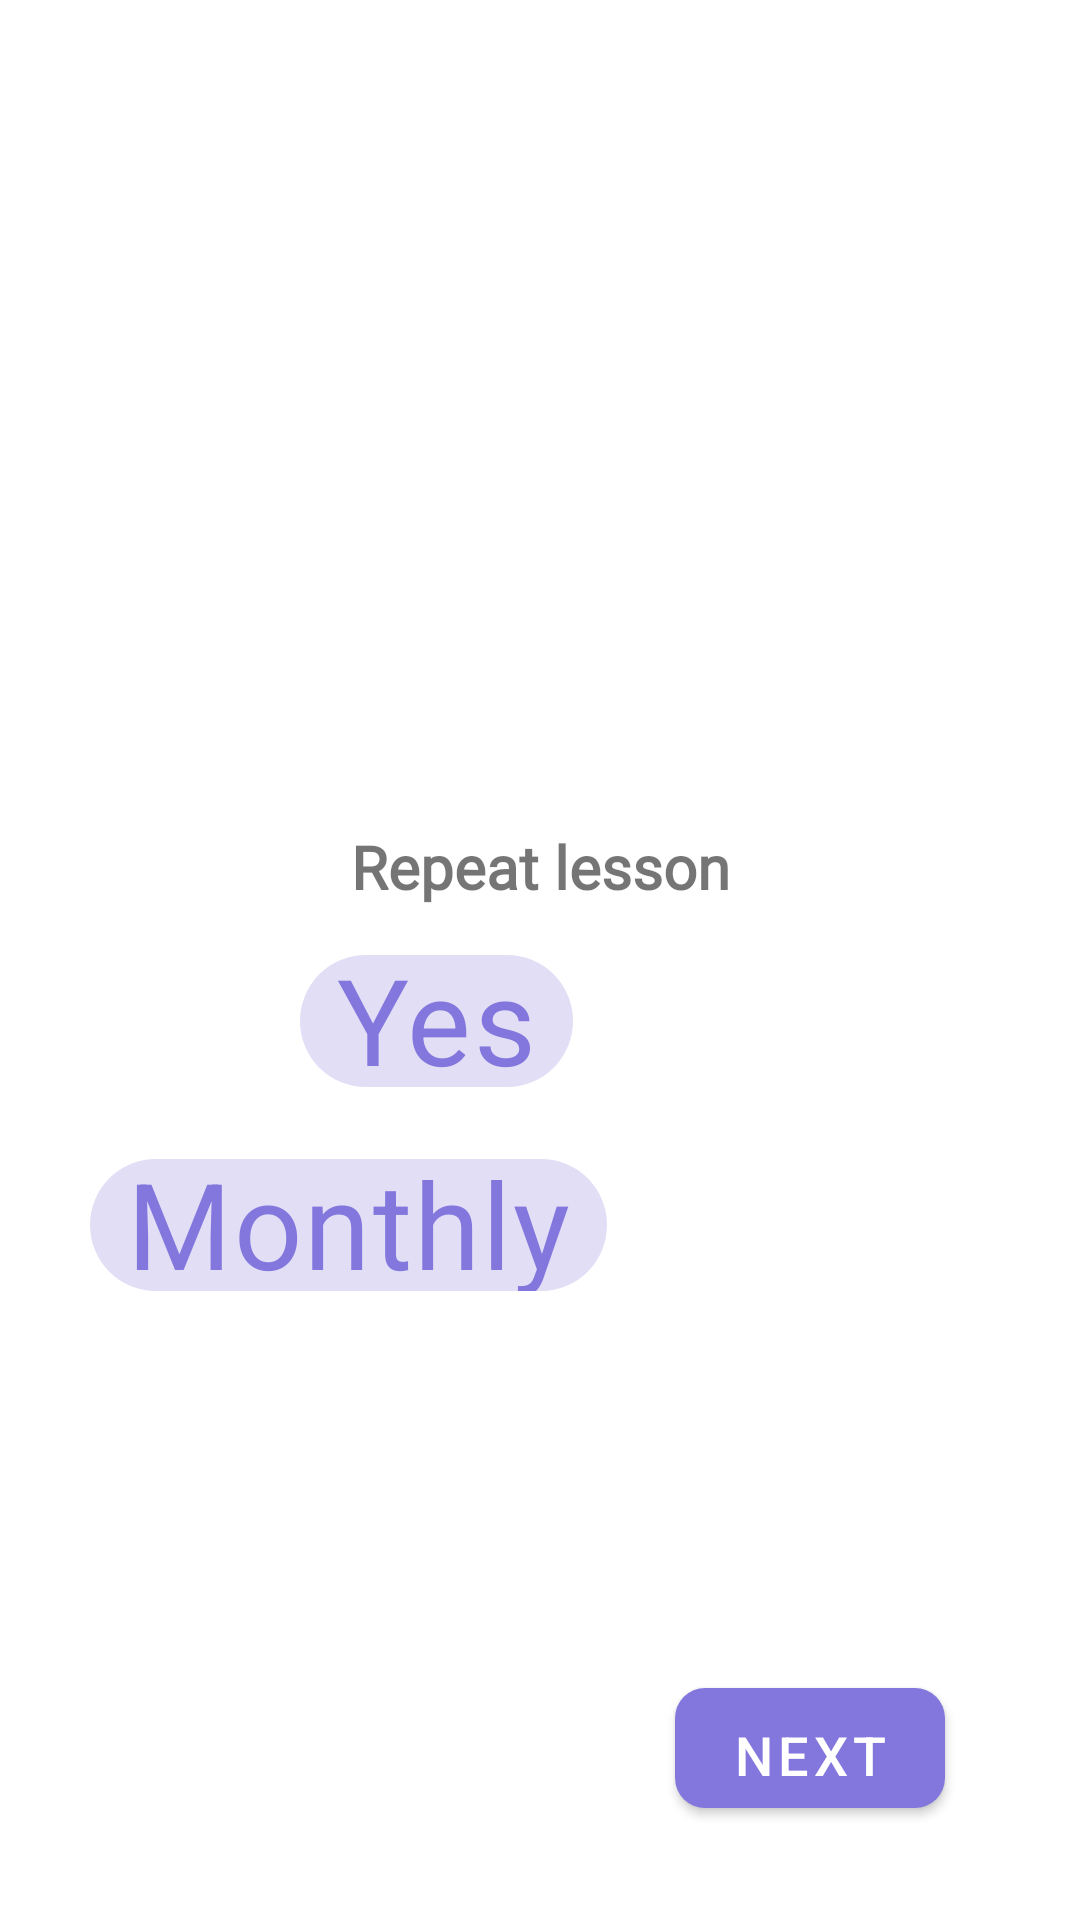

Android layout source for this screen:
<!-- AndroidManifest.xml: application theme Theme.Finances -->
<!-- res/layout/activity_course_repeat.xml -->
<?xml version="1.0" encoding="utf-8"?>
<androidx.constraintlayout.widget.ConstraintLayout xmlns:android="http://schemas.android.com/apk/res/android"
    xmlns:app="http://schemas.android.com/apk/res-auto"
    xmlns:tools="http://schemas.android.com/tools"
    android:layout_width="match_parent"
    android:layout_height="match_parent"
    tools:context=".events.course.CourseRepeat">

    <TextView
        android:id="@+id/courseRepeat"
        android:layout_width="wrap_content"
        android:layout_height="wrap_content"
        android:text="Repeat lesson"
        android:textSize="20dp"
        android:fontFamily="@font/nokora_regular"
        android:textStyle="bold"
        app:layout_constraintBottom_toBottomOf="parent"
        app:layout_constraintEnd_toEndOf="parent"
        app:layout_constraintStart_toStartOf="parent"
        app:layout_constraintTop_toTopOf="parent"
        app:layout_constraintVertical_bias="0.449" />


    <com.google.android.material.chip.ChipGroup
        android:id="@+id/chipInputRep"
        android:layout_width="160dp"
        android:layout_height="60dp"
        android:layout_marginTop="8dp"
        android:textSize="5dp"
        app:checkedChip="@id/chip_yes"
        app:hint="Select a type"
        app:layout_constraintEnd_toEndOf="parent"
        app:layout_constraintStart_toStartOf="parent"
        app:layout_constraintTop_toBottomOf="@+id/courseRepeat"
        app:singleSelection="true">

        <com.google.android.material.chip.Chip
            android:id="@+id/chip_yes"
            style="@style/Widget.MaterialComponents.Chip.Choice"
            android:layout_width="wrap_content"
            android:layout_height="wrap_content"
            android:checked="true"
            android:gravity="center"
            android:text="Yes"
            android:textSize="40dp" />

        <com.google.android.material.chip.Chip
            android:id="@+id/chip_no"
            style="@style/Widget.MaterialComponents.Chip.Choice"
            android:layout_width="wrap_content"
            android:layout_height="wrap_content"
            android:checked="false"
            android:gravity="center"
            android:text="No"
            android:textSize="40dp" />


    </com.google.android.material.chip.ChipGroup>

    <com.google.android.material.chip.ChipGroup
        android:id="@+id/chipInputHow"
        android:layout_width="300dp"
        android:layout_height="60dp"
        android:layout_marginTop="8dp"
        android:textSize="5dp"
        app:checkedChip="@id/chip_yes"
        app:hint="Select a type"
        app:layout_constraintEnd_toEndOf="parent"
        app:layout_constraintStart_toStartOf="parent"
        app:layout_constraintTop_toBottomOf="@+id/chipInputRep"
        app:singleSelection="true">

        <com.google.android.material.chip.Chip
            android:id="@+id/chip_month"
            style="@style/Widget.MaterialComponents.Chip.Choice"
            android:layout_width="wrap_content"
            android:layout_height="wrap_content"
            android:checked="true"
            android:gravity="center"
            android:text="Monthly"
            android:textSize="40dp" />

        <com.google.android.material.chip.Chip
            android:id="@+id/chip_week"
            style="@style/Widget.MaterialComponents.Chip.Choice"
            android:layout_width="wrap_content"
            android:layout_height="wrap_content"
            android:checked="false"
            android:gravity="center"
            android:text="Weekly"
            android:textSize="40dp" />

        <com.google.android.material.chip.Chip
            android:id="@+id/chip_2weeks"
            style="@style/Widget.MaterialComponents.Chip.Choice"
            android:layout_width="wrap_content"
            android:layout_height="wrap_content"
            android:checked="false"
            android:gravity="center"
            android:text="Every 2 weeks"
            android:textSize="40dp" />


    </com.google.android.material.chip.ChipGroup>

    <Button
        android:id="@+id/buttonNext"
        android:layout_width="90dp"
        android:layout_height="40dp"
        style="@style/LessonDateButton"
        android:background="@drawable/buttonbackground_1"
        android:backgroundTint="@color/plus2"
        android:gravity="center"
        android:text="Next"
        android:textColor="@color/white"
        android:textSize="18dp"
        app:cornerRadius="12dp"
        app:iconPadding="0dp"
        app:layout_constraintBottom_toBottomOf="parent"
        app:layout_constraintEnd_toEndOf="parent"
        app:layout_constraintHorizontal_bias="0.833"
        app:layout_constraintStart_toStartOf="parent"
        app:layout_constraintTop_toTopOf="parent"
        app:layout_constraintVertical_bias="0.938" />

    <ImageButton
        android:id="@+id/closeButton"
        android:layout_width="100dp"
        android:layout_height="100dp"
        android:background="@null"
        android:src="@drawable/baseline_close_36"
        app:layout_constraintBottom_toBottomOf="parent"
        app:layout_constraintEnd_toEndOf="parent"
        app:layout_constraintHorizontal_bias="0.0"
        app:layout_constraintStart_toStartOf="parent"
        app:layout_constraintTop_toTopOf="parent"
        app:layout_constraintVertical_bias="0.0" />

</androidx.constraintlayout.widget.ConstraintLayout>
<!-- resources referenced by this layout -->
<resources>
  <color name="plus2">#8A7EE3</color>
  <color name="white">#FFFFFFFF</color>
  <!-- drawable buttonbackground_1 (drawable) -->
  <?xml version="1.0" encoding="utf-8"?>
  <shape xmlns:android="http://schemas.android.com/apk/res/android">
      <corners  android:radius="10dp" />
      <solid
          android:color="@color/info"
          />
  </shape>
  <style name="LessonDateButton">
          <item name="android:layout_width">130dp</item>
          <item name="android:layout_height">50dp</item>
          <item name="android:backgroundTint">@color/buttonbackground_gray_light</item>
          <item name="android:background">@drawable/buttonbackground_1</item>
          <item name="android:textSize">15dp</item>
          <item name="android:gravity">center_vertical</item>
          <item name="android:textColor">@color/buttontext_1</item>
          <item name="android:editTextColor">@color/buttontext_1</item>
  
      </style>
  <style name="Theme.Finances" parent="Theme.MaterialComponents.DayNight.NoActionBar">
          
          <item name="buttonStyle">@style/NotCapsButton</item>
          <item name="colorPrimaryDark">@color/Widget1</item>
          <item name="colorPrimary">@color/MMM_purple</item>
          <item name="colorPrimaryVariant">@color/MMM_purple</item>
          <item name="colorOnPrimary">@color/white</item>
          
          <item name="colorSecondary">@color/Widget2</item>
          <item name="colorSecondaryVariant">@color/Widget2text</item>
          <item name="colorOnSecondary">@color/black</item>
          <item name="android:actionMenuTextColor">@color/MMM_purple</item>
          
          <item name="windowActionBar">false</item>
          <item name="android:windowNoTitle">true</item>
          
  
      </style>
  <color name="info">#B7B3D2</color>
  <color name="buttonbackground_gray_light">#DCDCDC</color>
  
      //прозрачный цвет
  <color name="buttontext_1">#515151</color>
  <style name="NotCapsButton" parent="Widget.AppCompat.Button">
          <item name="android:textAllCaps">false</item>
      </style>
  <color name="Widget1">#ABA4DB</color>
  <color name="MMM_purple">#8377DD</color>
  <color name="Widget2">#B7B3D2</color>
  <color name="Widget2text">#604EE7</color>
  
      //цвет текста кнопок добавления урока
  <color name="black">#FF000000</color>
</resources>
